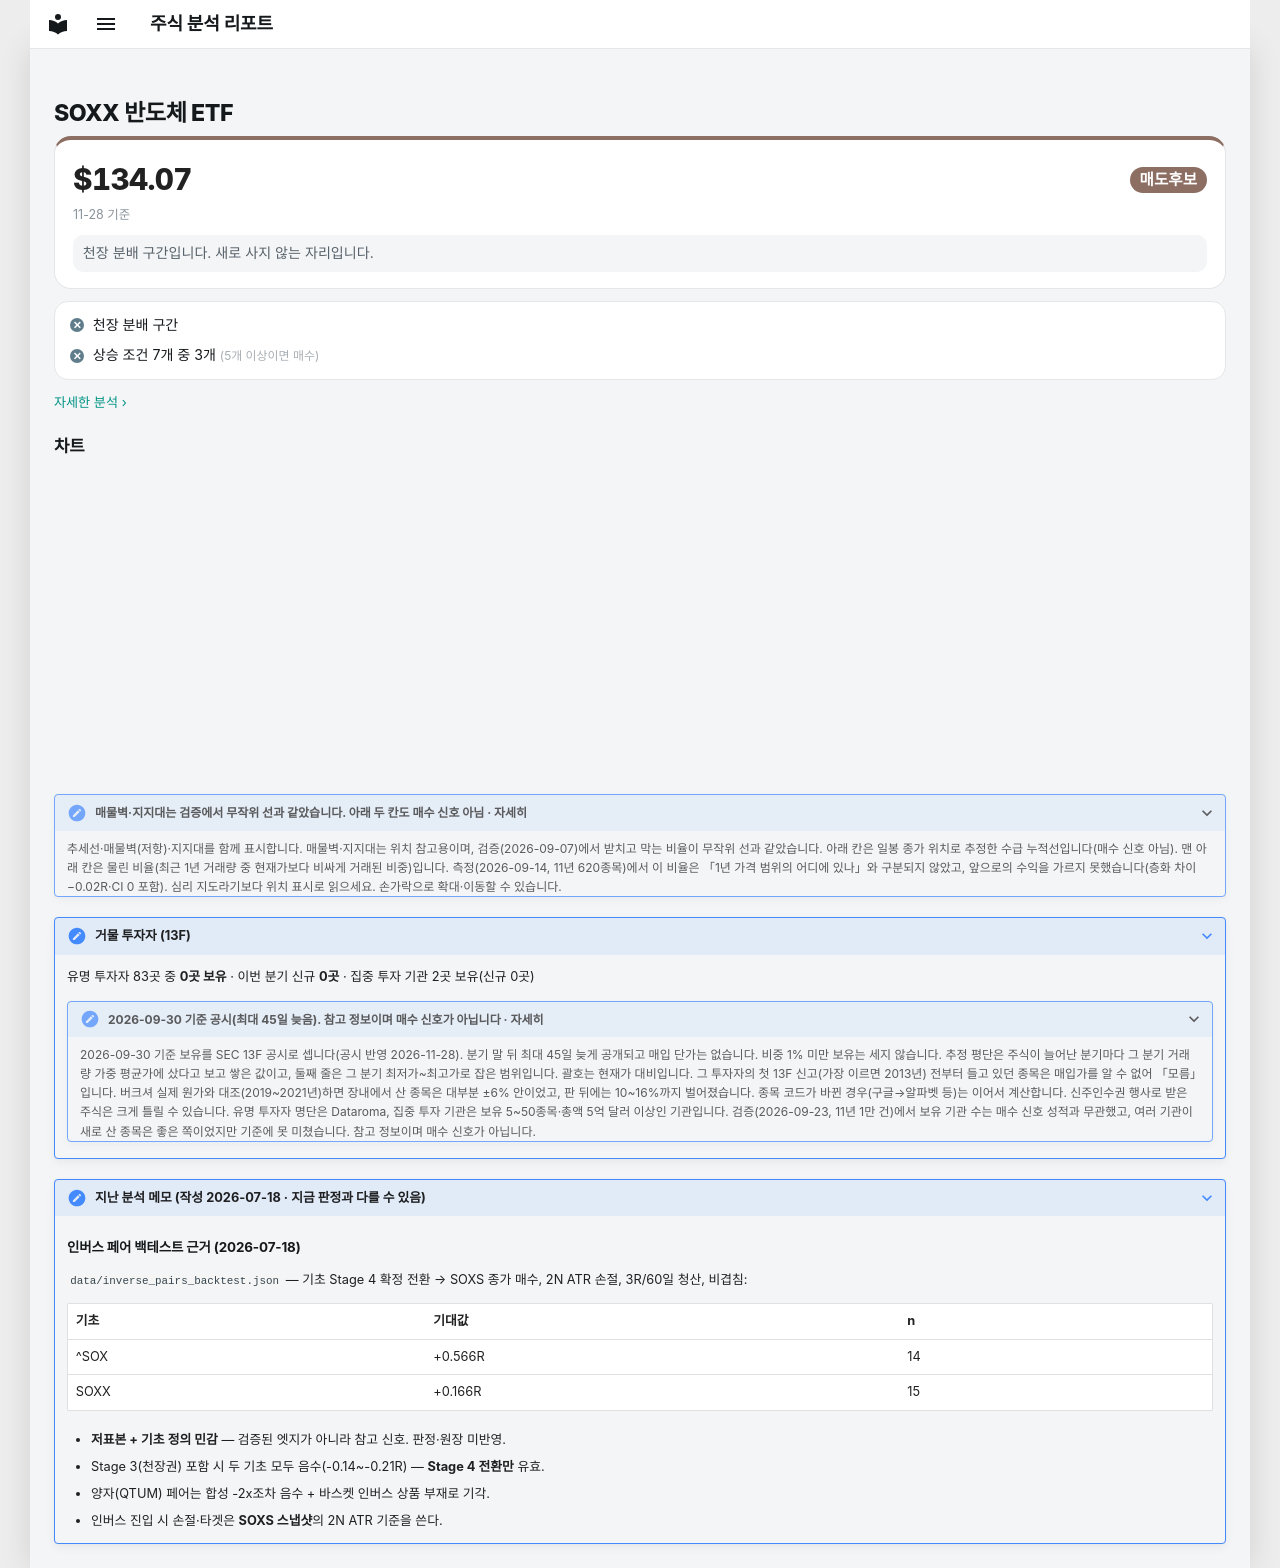

repository: soloandco/stock-reports · page: watchlist/SOXX/index.html · generator: mkdocs

---
type: watchlist
ticker: SOXX
market: NASDAQ
title: 반도체 ETF 관찰 종목
created: 2026-07-18
updated: 2026-07-18
tags:
  - stock-agent
  - watchlist
  - SOXX
  - semiconductor
  - signal-source
status: watching
comments: true
related:
  - "[[SOXS-semiconductor-bear-3x]]"
---

# SOXX 반도체 ETF

<div class="m-sum m-sum--sell"><div class="m-sum__top"><span class="m-sum__px">$134.07</span><span class="verdict verdict-sell">매도후보</span></div><div class="m-sum__sub">11-28 기준</div><p class="m-why">천장 분배 구간입니다. 새로 사지 않는 자리입니다.</p></div>

<div class="m-box m-checks"><div class="m-ck m-ck--no"><i>✕</i><span>천장 분배 구간</span></div><div class="m-ck m-ck--no"><i>✕</i><span>상승 조건 7개 중 3개 <small>(5개 이상이면 매수)</small></span></div></div>

<p class="m-more"><a href="../../snapshots/SOXX-2026-11-28/">자세한 분석 ›</a></p>


## 차트

<div class="stock-chart" data-src="../charts/SOXX.json"></div>

<details class="stock-chart-note"><summary>매물벽·지지대는 검증에서 무작위 선과 같았습니다. 아래 두 칸도 매수 신호 아님 · 자세히</summary>
<p>추세선·매물벽(저항)·지지대를 함께 표시합니다. 매물벽·지지대는 위치 참고용이며, 검증(2026-09-07)에서 받치고 막는 비율이 무작위 선과 같았습니다. 아래 칸은 일봉 종가 위치로 추정한 수급 누적선입니다(매수 신호 아님). 맨 아래 칸은 물린 비율(최근 1년 거래량 중 현재가보다 비싸게 거래된 비중)입니다. 측정(2026-09-14, 11년 620종목)에서 이 비율은 「1년 가격 범위의 어디에 있나」와 구분되지 않았고, 앞으로의 수익을 가르지 못했습니다(층화 차이 −0.02R·CI 0 포함). 심리 지도라기보다 위치 표시로 읽으세요. 손가락으로 확대·이동할 수 있습니다.</p>
</details>

??? note "거물 투자자 (13F)"

    유명 투자자 83곳 중 **0곳 보유** · 이번 분기 신규 **0곳** · 집중 투자 기관 2곳 보유(신규 0곳)

    <details class="stock-chart-note"><summary>2026-09-30 기준 공시(최대 45일 늦음). 참고 정보이며 매수 신호가 아닙니다 · 자세히</summary>
    <p>2026-09-30 기준 보유를 SEC 13F 공시로 셉니다(공시 반영 2026-11-28). 분기 말 뒤 최대 45일 늦게 공개되고 매입 단가는 없습니다. 비중 1% 미만 보유는 세지 않습니다. 추정 평단은 주식이 늘어난 분기마다 그 분기 거래량 가중 평균가에 샀다고 보고 쌓은 값이고, 둘째 줄은 그 분기 최저가~최고가로 잡은 범위입니다. 괄호는 현재가 대비입니다. 그 투자자의 첫 13F 신고(가장 이르면 2013년) 전부터 들고 있던 종목은 매입가를 알 수 없어 「모름」입니다. 버크셔 실제 원가와 대조(2019~2021년)하면 장내에서 산 종목은 대부분 ±6% 안이었고, 판 뒤에는 10~16%까지 벌어졌습니다. 종목 코드가 바뀐 경우(구글→알파벳 등)는 이어서 계산합니다. 신주인수권 행사로 받은 주식은 크게 틀릴 수 있습니다. 유명 투자자 명단은 Dataroma, 집중 투자 기관은 보유 5~50종목·총액 5억 달러 이상인 기관입니다. 검증(2026-09-23, 11년 1만 건)에서 보유 기관 수는 매수 신호 성적과 무관했고, 여러 기관이 새로 산 종목은 좋은 쪽이었지만 기준에 못 미쳤습니다. 참고 정보이며 매수 신호가 아닙니다.</p></details>



??? note "지난 분석 메모 (작성 2026-07-18 · 지금 판정과 다를 수 있음)"

    ## 인버스 페어 백테스트 근거 (2026-07-18)

    `data/inverse_pairs_backtest.json` — 기초 Stage 4 확정 전환 → SOXS 종가 매수,
    2N ATR 손절, 3R/60일 청산, 비겹침:

    | 기초 | 기대값 | n |
    |------|--------|---|
    | ^SOX | +0.566R | 14 |
    | SOXX | +0.166R | 15 |

    - **저표본 + 기초 정의 민감** — 검증된 엣지가 아니라 참고 신호. 판정·원장 미반영.
    - Stage 3(천장권) 포함 시 두 기초 모두 음수(-0.14~-0.21R) — **Stage 4 전환만** 유효.
    - 양자(QTUM) 페어는 합성 -2x조차 음수 + 바스켓 인버스 상품 부재로 기각.
    - 인버스 진입 시 손절·타겟은 **SOXS 스냅샷**의 2N ATR 기준을 쓴다.
